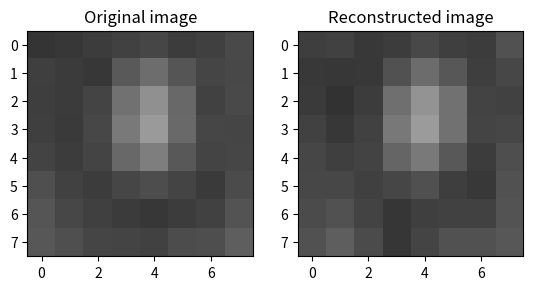

This figure's Python source:
import math

import matplotlib.pyplot as plt


def alpha(u):
    if u == 0:
        return 1.0 / math.sqrt(2.0)
    else:
        return 1.0


# Input: 8x8 matrix of integers
matrix = [[52, 55, 61, 66, 70, 61, 64, 73],
          [63, 59, 55, 90, 109, 85, 69, 72],
          [62, 59, 68, 113, 144, 104, 66, 73],
          [63, 58, 71, 122, 154, 106, 70, 69],
          [67, 61, 68, 104, 126, 88, 68, 70],
          [79, 65, 60, 70, 77, 68, 58, 75],
          [85, 71, 64, 59, 55, 61, 65, 83],
          [87, 79, 69, 68, 65, 76, 78, 94]]

# Print input matrix
print("Input:")
for row in matrix:
    for value in row:
        print("%3d" % value, end=" ")
    print()
print()

# Shift the values by 128
for i in range(8):
    for j in range(8):
        matrix[i][j] -= 128

# Print shifted matrix
print("Shifted:")
for row in matrix:
    for value in row:
        print("%3d" % value, end=" ")
    print()
print()

# Perform the DCT
dct = [[0.0 for i in range(8)] for j in range(8)]
for u in range(8):
    for v in range(8):
        sum = 0.0
        for x in range(8):
            for y in range(8):
                sum += matrix[x][y] * \
                       math.cos((2.0 * x + 1.0) * u * math.pi / 16.0) * \
                       math.cos((2.0 * y + 1.0) * v * math.pi / 16.0)
        sum *= 0.25 * alpha(u) * alpha(v)
        dct[u][v] = sum

# Print DCT coefficients
print("DCT coefficients:")
for row in dct:
    for value in row:
        print("%7.2f" % value, end=" ")
    print()
print()

# Quantize the DCT coefficients
quant = [[16, 11, 10, 16, 24, 40, 51, 61],
         [12, 12, 14, 19, 26, 58, 60, 55],
         [14, 13, 16, 24, 40, 57, 69, 56],
         [14, 17, 22, 29, 51, 87, 80, 62],
         [18, 22, 37, 56, 68, 109, 103, 77],
         [24, 35, 55, 64, 81, 104, 113, 92],
         [49, 64, 78, 87, 103, 121, 120, 101],
         [72, 92, 95, 98, 112, 100, 103, 99]]
for u in range(8):
    for v in range(8):
        dct[u][v] = round(dct[u][v] / quant[u][v])

# Print quantized DCT coefficients
print("Quantized DCT coefficients:")
for row in dct:
    for value in row:
        print("%3d" % value, end=" ")
    print()
print()

# Multiply the quantized DCT coefficients by the quantization matrix
for u in range(8):
    for v in range(8):
        dct[u][v] *= quant[u][v]

# Print the quantized DCT coefficients multiplied by the quantization matrix
print("Quantized DCT coefficients multiplied by the quantization matrix:")
for row in dct:
    for value in row:
        print("%4d" % value, end=" ")
    print()
print()

# Perform the inverse DCT
idct = [[0.0 for i in range(8)] for j in range(8)]
for x in range(8):
    for y in range(8):
        sum = 0.0
        for u in range(8):
            for v in range(8):
                sum += alpha(u) * alpha(v) * dct[u][v] * \
                       math.cos((2.0 * x + 1.0) * u * math.pi / 16.0) * \
                       math.cos((2.0 * y + 1.0) * v * math.pi / 16.0)
        sum *= 0.25
        idct[x][y] = round(sum)

# Print the inverse DCT
print("Inverse DCT:")
for row in idct:
    for value in row:
        print("%3d" % value, end=" ")
    print()
print()

# Shift the values back by 128
for i in range(8):
    for j in range(8):
        idct[i][j] += 128

# Print the shifted inverse DCT
print("Shifted inverse DCT:")
for row in idct:
    for value in row:
        print("%3d" % value, end=" ")
    print()
print()

# Shift the values back by 128
for i in range(8):
    for j in range(8):
        matrix[i][j] += 128

# Compare the input matrix with the inverse DCT
print("Errors:")
for i in range(8):
    for j in range(8):
        print("%3d" % (matrix[i][j] - idct[i][j]), end=" ")
    print()
print()

# Find average absolute error
sum = 0.0
for i in range(8):
    for j in range(8):
        sum += abs(matrix[i][j] - idct[i][j])
print("Average absolute error: %f" % (sum / 64.0))

# Display the original image and the reconstructed image
fig, (ax1, ax2) = plt.subplots(1, 2)
ax1.imshow(matrix, cmap='gray', vmin=0, vmax=255)
ax1.set_title('Original image')
ax2.imshow(idct, cmap='gray', vmin=0, vmax=255)
ax2.set_title('Reconstructed image')
plt.show()
